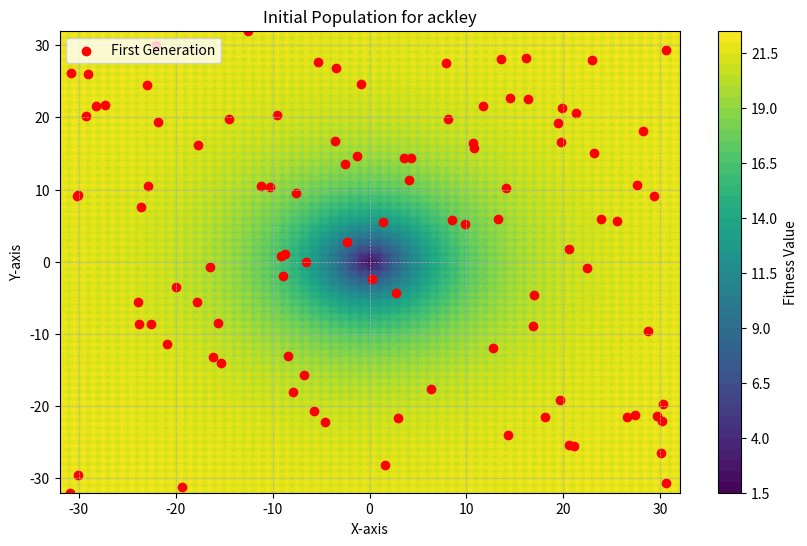
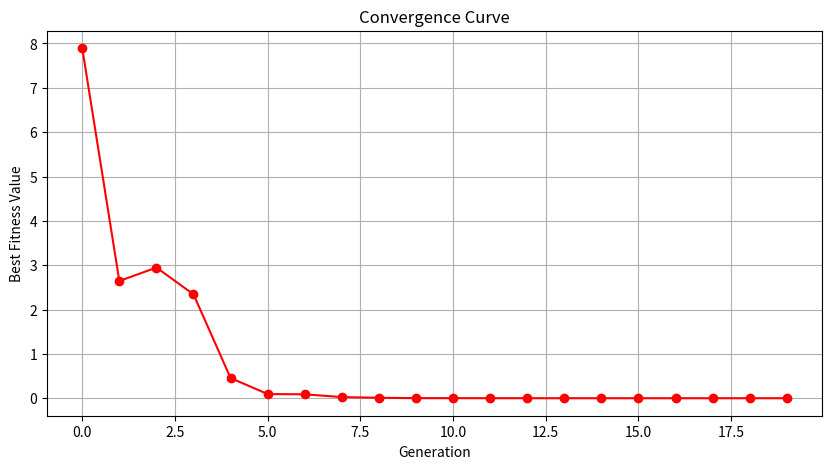

The script that saved these images, in order:
import numpy as np
import matplotlib.pyplot as plt

# --- GA Hyperparameters ---
# These hyperparameters can be adjusted to optimize the performance of the genetic algorithm.
POPULATION_SIZE = 100
GENERATIONS = 20
MUTATION_RATE = 0.01
MUTATTION_STRENGHT = 0.1
TOURNAMENT_SIZE = 5

# --- Benchamark Functions ---
def ackley(solution):
    '''Ackley function for optimization problems.
    Args:
        solution (np.ndarray): A numpy array representing the solution vector.
    Returns:
        float: The value of the Ackley function at the given solution.'''
    a = 20
    b = 0.2
    d = len(solution) # Number of dimensions
    sum1 = -a * np.exp(-b * np.sqrt(np.sum(solution**2) / d))
    sum2 = -np.exp(np.sum(np.cos(2 * np.pi * solution)) / d)
    return sum1 + sum2 + a + np.exp(1)

# --- Function Bounds ---
# For visulization purposes, we define 2 dimensions of the Ackley function.
# The bounds are defines as a list of [min_value, max_value] for each dimension.
# We will use a dictionary to store the bounds if we want to add more benchmark functions in the future.
bounds = {
    'ackley': [-32,32]
}
n_dimensions = 2 # Number of dimensions for the Ackley function

# --- GA Core Functions ---

# 1. Initialization Function
def initialize_population(pop_size, dimensions, bounds):
    '''Initialize a population of solutions.
    Args:
        pop_size (int): The size of the population.
        dimensions (int): The number of dimensions for each solution.
        bounds (list): The bounds for each dimension.
    Returns:
        np.ndarray: A numpy array representing the initial population (pop_size, dimensions).'''
    min_bound, max_bound = bounds
    population = np.random.uniform(min_bound, max_bound, (pop_size, dimensions))
    return population

# 2. Fitness Calculation Function
def calculate_fitness(population, benchmark_function):
    '''Calculate the fitness of each solution in the population.
    Args:
        population (np.ndarray): A numpy array representing the population (pop_size, dimensions).
        benchmark_function (function): The benchmark function to evaluate the fitness (e.g., ackley).
    Returns:
        np.ndarray: A 1 D numpy array representing the fitness values for each solution.'''
    fitness_scores = np.array([benchmark_function(individual) for individual in population]) # list comprehension to calculate fitness for each individual
    return fitness_scores

# 3. Selection Function
# For simplicity we will use and define only tournament selection.
def tournament_selection(population, fitness_scores, tournament_size):
    '''Select individuals from the population using tournament selection.
    Args:
        population (np.ndarray): A numpy array representing the population (pop_size, dimensions).
        fitness_scores (np.ndarray): A 1D numpy array representing the fitness scores of the population.
        tournament_size (int): The size of the tournament.
    Returns:
        np.ndarray: A numpy array representing the selected individuals.'''
    # Randomly select individuals for the tournament
    tournament_indexes = np.random.randint(0, len(population), tournament_size)
    
    # Get the individals and their fitness scores
    tournament_contestants = population[tournament_indexes]
    tournament_fitness = fitness_scores[tournament_indexes]
    
    # Find the index of the best individual in the tournament
    best_index = np.argmin(tournament_fitness)
    
    # return the winner of the tournament
    return tournament_contestants[best_index]

# 4. Crossover Function
# We will use arithmetic crossover for simplicity.
def crossover(parent1, parent2):
    '''Perform arithmetic crossover between two parents.
    Args:
        parent1 (np.ndarray): The first parent solution.
        parent2 (np.ndarray): The second parent solution.
    Returns:
        np.ndarray: A numpy array representing the offspring solution.'''
    alpha = np.random.rand()  # Random weights for crossover
    offspring = alpha * parent1 + (1 - alpha) * parent2
    return offspring

# 5. Mutation Function
def mutate(individual, mutation_rate, mutation_strength, bounds):
    '''Mutate an individual solution.
    Args:
        individual (np.ndarray): The individual solution to mutate.
        mutation_rate (float): The probability of mutation for each gene.
        mutation_strength (float): The strength of the mutation.
        bounds (list): The bounds for each dimension.
    Returns:
        np.ndarray: The mutated individual solution.'''
    
    mutated_individual = individual.copy()
    min_bound, max_bound = bounds
    
    for i in range(len(mutated_individual)):
        if np.random.rand() < mutation_rate:
            # Add random noise from a normal distribution
            noise = np.random.normal(0, mutation_strength)
            mutated_individual[i] += noise
    
    # Clip the values so they stay within the bounds
    np.clip(mutated_individual, min_bound, max_bound, out=mutated_individual)
    
    return mutated_individual

# --- Main Genetic Algorithm Function ---

if __name__ == "__main__":
    # 1. --- SETUP ---
    benchmark_function = ackley # Benchmark function to optimize
    bounds = bounds[benchmark_function.__name__] # ensure proper benchmark function name
    
    best_fitness_history = [] # Store the best fitness value for each generation
    
    # 2. --- GENERATE DATA FOR PLOTTING ---
    x_range = np.linspace(bounds[0], bounds[1], 200)
    y_range = np.linspace(bounds[0], bounds[1], 200)
    X, Y = np.meshgrid(x_range, y_range)
    
    # Z value (fitness) for each (x, y) pair 
    Z = np.array([[benchmark_function(np.array([x, y])) for x in x_range] for y in y_range])
        
    # 3. --- INITIALIZE POPULATION ---
    current_population  = initialize_population(POPULATION_SIZE, n_dimensions, bounds)
    
    print(f"---- Starting Genetic Algorithm Optimization for {benchmark_function.__name__} ---")
    
    # 4. --- PLOT INITIAL POPULATION ---
    plt.figure(figsize=(10, 6))
    plt.contourf(X, Y, Z, levels=50, cmap='viridis')
    plt.colorbar(label='Fitness Value')
    
    pop_x = current_population[:, 0]
    pop_y = current_population[:, 1]
    plt.scatter(pop_x, pop_y, color='red', label='First Generation')
    
    plt.title(f'Initial Population for {benchmark_function.__name__}')
    plt.xlabel('X-axis')
    plt.ylabel('Y-axis')
    plt.legend()
    plt.grid(True, which='both', linestyle='--', linewidth=0.5)
    plt.show(block=False)
    
    # 5. --- MAIN LOOP ---
    for generation in range(GENERATIONS):
        # Calculate fitness for current population
        fitness_scores = calculate_fitness(current_population, benchmark_function)
        
        # Store the best fitness value for this generation
        best_fitness = np.min(fitness_scores)
        best_fitness_history.append(best_fitness)
        
        # Print progress
        if (generation + 1) % 10 == 0 or generation == 0:
            print(f"Generation {generation + 1}/{GENERATIONS}, Best Fitness: {best_fitness:.4f}")
        
        # Create a new population
        new_population = []
        for _ in range(POPULATION_SIZE):
            # Select parents
            parent1 = tournament_selection(current_population, fitness_scores, TOURNAMENT_SIZE)
            parent2 = tournament_selection(current_population, fitness_scores, TOURNAMENT_SIZE)
            
            # Crossover to create offspring
            offspring = crossover(parent1, parent2)
            
            # Mutate the offspring
            mutated_offspring = mutate(offspring, MUTATION_RATE, MUTATTION_STRENGHT , bounds)
            
            # Add the mutated offspring to the new population
            new_population.append(mutated_offspring)
        
        # Update the current population with the new population
        current_population = np.array(new_population)
        
    # 6. --- RESULTS AND VISUALIZATION ---
    print(f"---- Genetic Algorithm Optimization Completed ----")
    
    # Final fitness scores
    final_fitness_scores = calculate_fitness(current_population, benchmark_function)
    best_solution_index = np.argmin(final_fitness_scores)
    best_solution = current_population[best_solution_index]
    best_fitness = final_fitness_scores[best_solution_index]
    
    print(f"Best Solution: {best_solution}")
    print(f"Best Fitness: {best_fitness:.4f}")
    
    # Plotting the convergence curve
    plt.figure(figsize=(10, 5))
    plt.plot(range(GENERATIONS), best_fitness_history, marker='o', linestyle='-', color='r')
    plt.title('Convergence Curve')
    plt.xlabel('Generation')
    plt.ylabel('Best Fitness Value')
    plt.grid()
    plt.show()
    